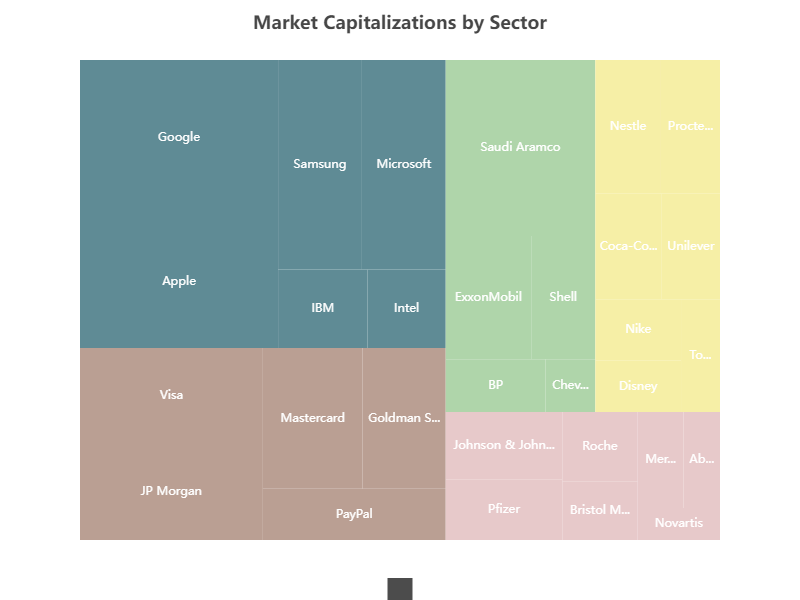

Source data for this figure (header and first rows):
name, value
Technology, 1200
Technology:Apple, 300
Technology:Microsoft, 200
Technology:Google, 350
Technology:IBM, 80
Technology:Intel, 70
Technology:Samsung, 200
Financial Services, 800
Financial Services:JP Morgan, 150
Financial Services:Goldman Sachs, 100
Financial Services:PayPal, 80
Financial Services:Visa, 150
Financial Services:Mastercard, 120
Energy, 600
Energy:Saudi Aramco, 300
Energy:ExxonMobil, 120
Energy:Shell, 90
Energy:BP, 60
Energy:Chevron, 30
Consumer Goods, 500
Consumer Goods:Nestle, 100
Consumer Goods:Procter & Gamble, 90
Consumer Goods:Coca-Cola, 80
Consumer Goods:Unilever, 70
Consumer Goods:Toyota, 50
Consumer Goods:Nike, 60
Consumer Goods:Disney, 50
Healthcare, 400
Healthcare:Johnson & Johnson, 90
Healthcare:Pfizer, 80
Healthcare:Roche, 60
Healthcare:Merck & Co, 50
Healthcare:AbbVie, 40
Healthcare:Novartis, 30
Healthcare:Bristol Myers Squibb, 50
